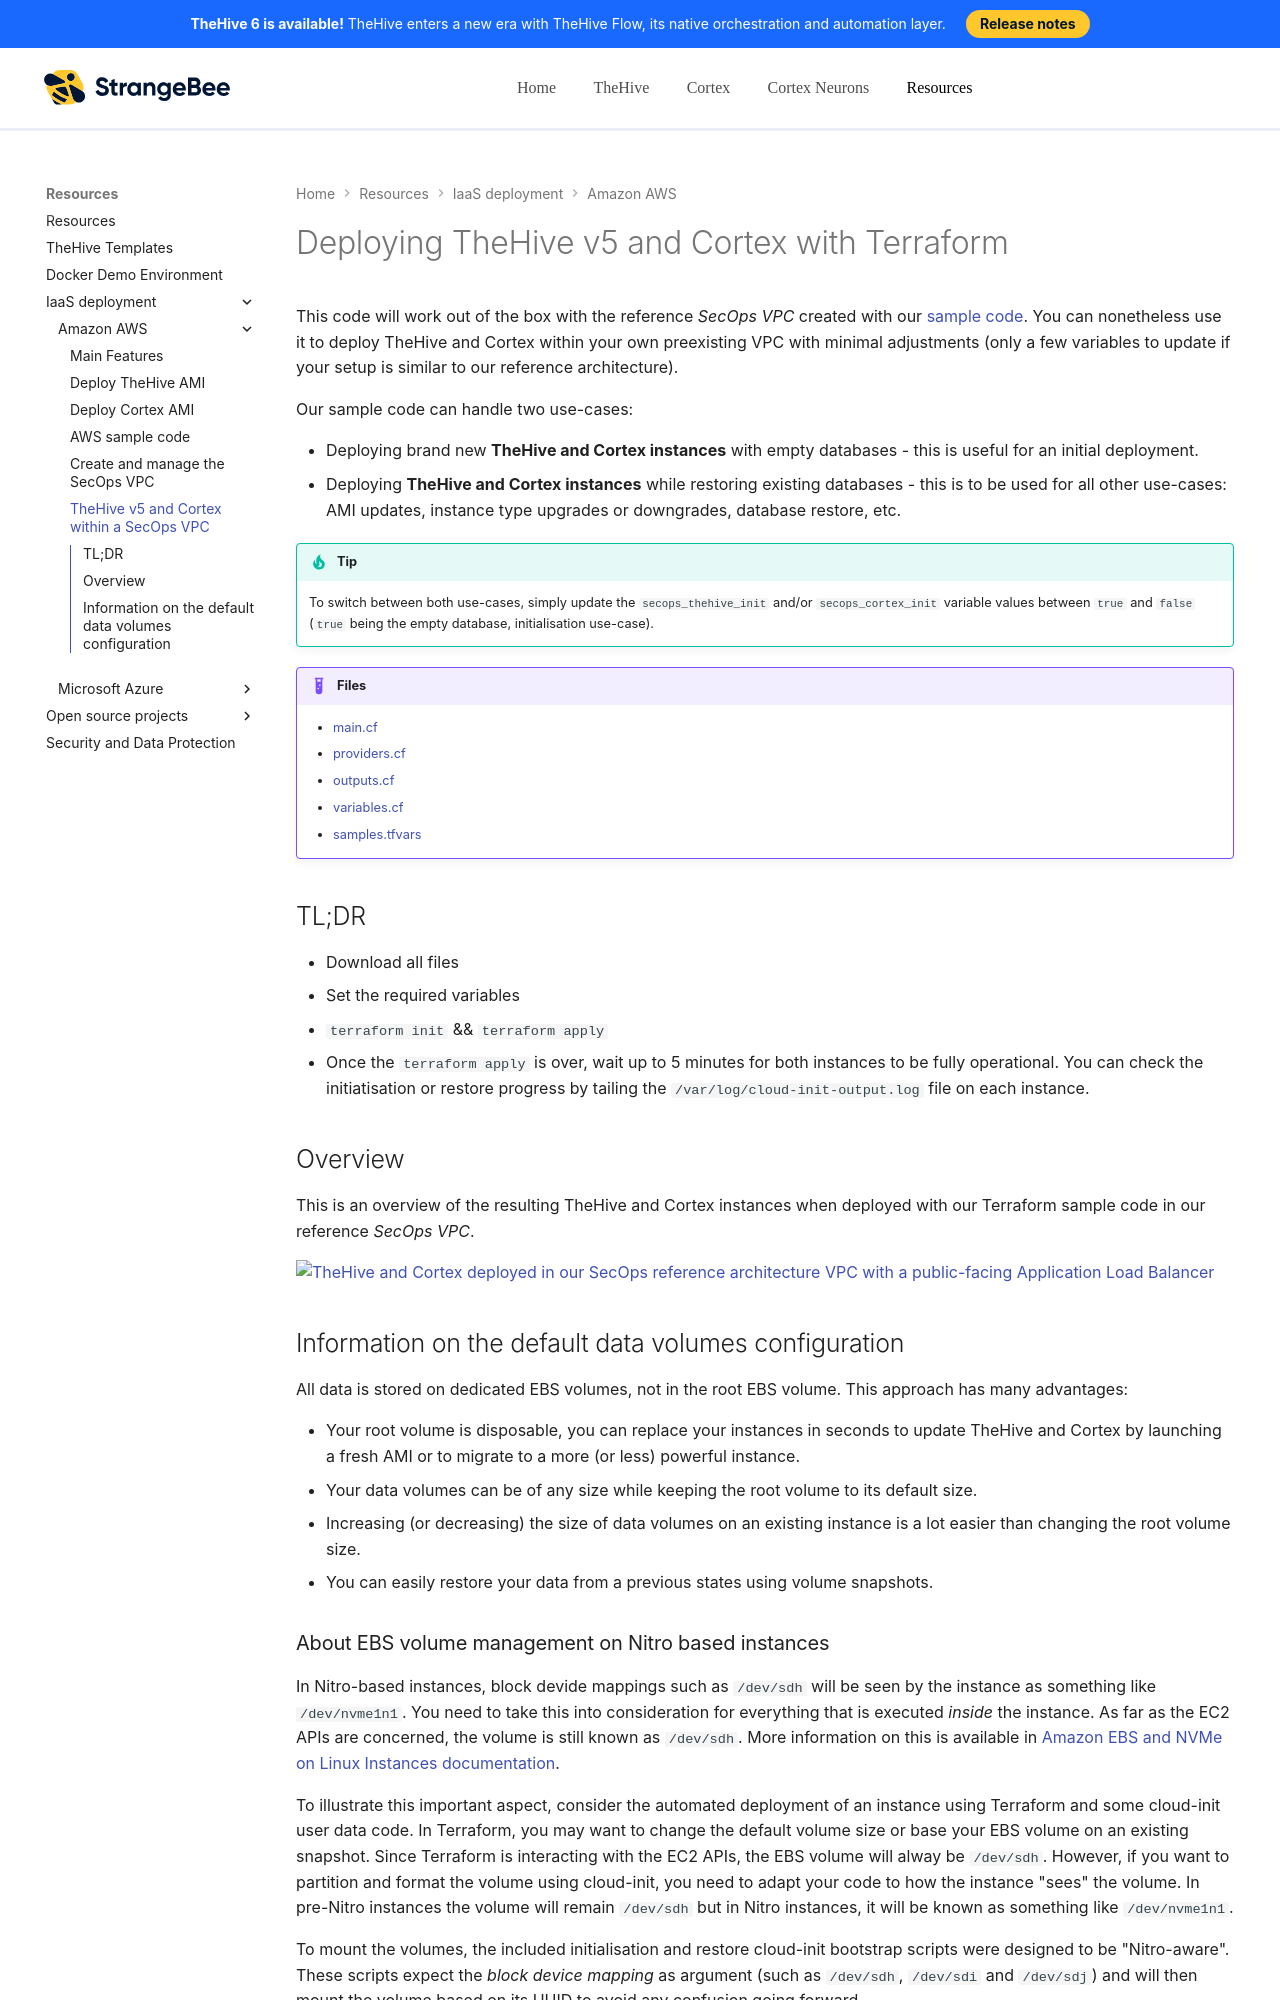

repository: StrangeBeeCorp/docs · page: resources/iaas/aws/infra-as-code/ug-secops-instances/index.html · generator: mkdocs

# Deploying TheHive v5 and Cortex with Terraform

This code will work out of the box with the reference *SecOps VPC* created with our [sample code](../ug-secops-vpc/README.md). You can nonetheless use it to deploy TheHive and Cortex within your own preexisting VPC with minimal adjustments (only a few variables to update if your setup is similar to our reference architecture).

Our sample code can handle two use-cases:

+ Deploying brand new **TheHive and Cortex instances** with empty databases - this is useful for an initial deployment.
+ Deploying **TheHive and Cortex instances** while restoring existing databases - this is to be used for all other use-cases: AMI updates, instance type upgrades or downgrades, database restore, etc.

!!! Tip
    To switch between both use-cases, simply update the `secops_thehive_init` and/or `secops_cortex_init` variable values between `true` and `false` (`true` being the empty database, initialisation use-case).

!!! Example "Files"

    * [main.cf](https://github.com/StrangeBeeCorp/cloud-distrib-resources/blob/master/aws/ug-secops-instances/main.tf)
    * [providers.cf](https://github.com/StrangeBeeCorp/cloud-distrib-resources/blob/master/aws/ug-secops-instances/providers.tf)
    * [outputs.cf](https://github.com/StrangeBeeCorp/cloud-distrib-resources/blob/master/aws/ug-secops-instances/outputs.tf)
    * [variables.cf](https://github.com/StrangeBeeCorp/cloud-distrib-resources/blob/master/aws/ug-secops-instances/variables.tf)
    * [samples.tfvars](https://github.com/StrangeBeeCorp/cloud-distrib-resources/blob/master/aws/ug-secops-instances/sample.tfvars)

## TL;DR

+ Download all files
+ Set the required variables
+ `terraform init` && `terraform apply`
+ Once the `terraform apply` is over, wait up to 5 minutes for both instances to be fully operational. You can check the initiatisation or restore progress by tailing the `/var/log/cloud-init-output.log` file on each instance.

## Overview

This is an overview of the resulting TheHive and Cortex instances when deployed with our Terraform sample code in our reference *SecOps VPC*.

![TheHive and Cortex deployed in our SecOps reference architecture VPC with a public-facing Application Load Balancer](../assets/ALB.png)

## Information on the default data volumes configuration
All data is stored on dedicated EBS volumes, not in the root EBS volume. This approach has many advantages:

+ Your root volume is disposable, you can replace your instances in seconds to update TheHive and Cortex by launching a fresh AMI or to migrate to a more (or less) powerful instance.
+ Your data volumes can be of any size while keeping the root volume to its default size. 
+ Increasing (or decreasing) the size of data volumes on an existing instance is a lot easier than changing the root volume size.
+ You can easily restore your data from a previous states using volume snapshots.
